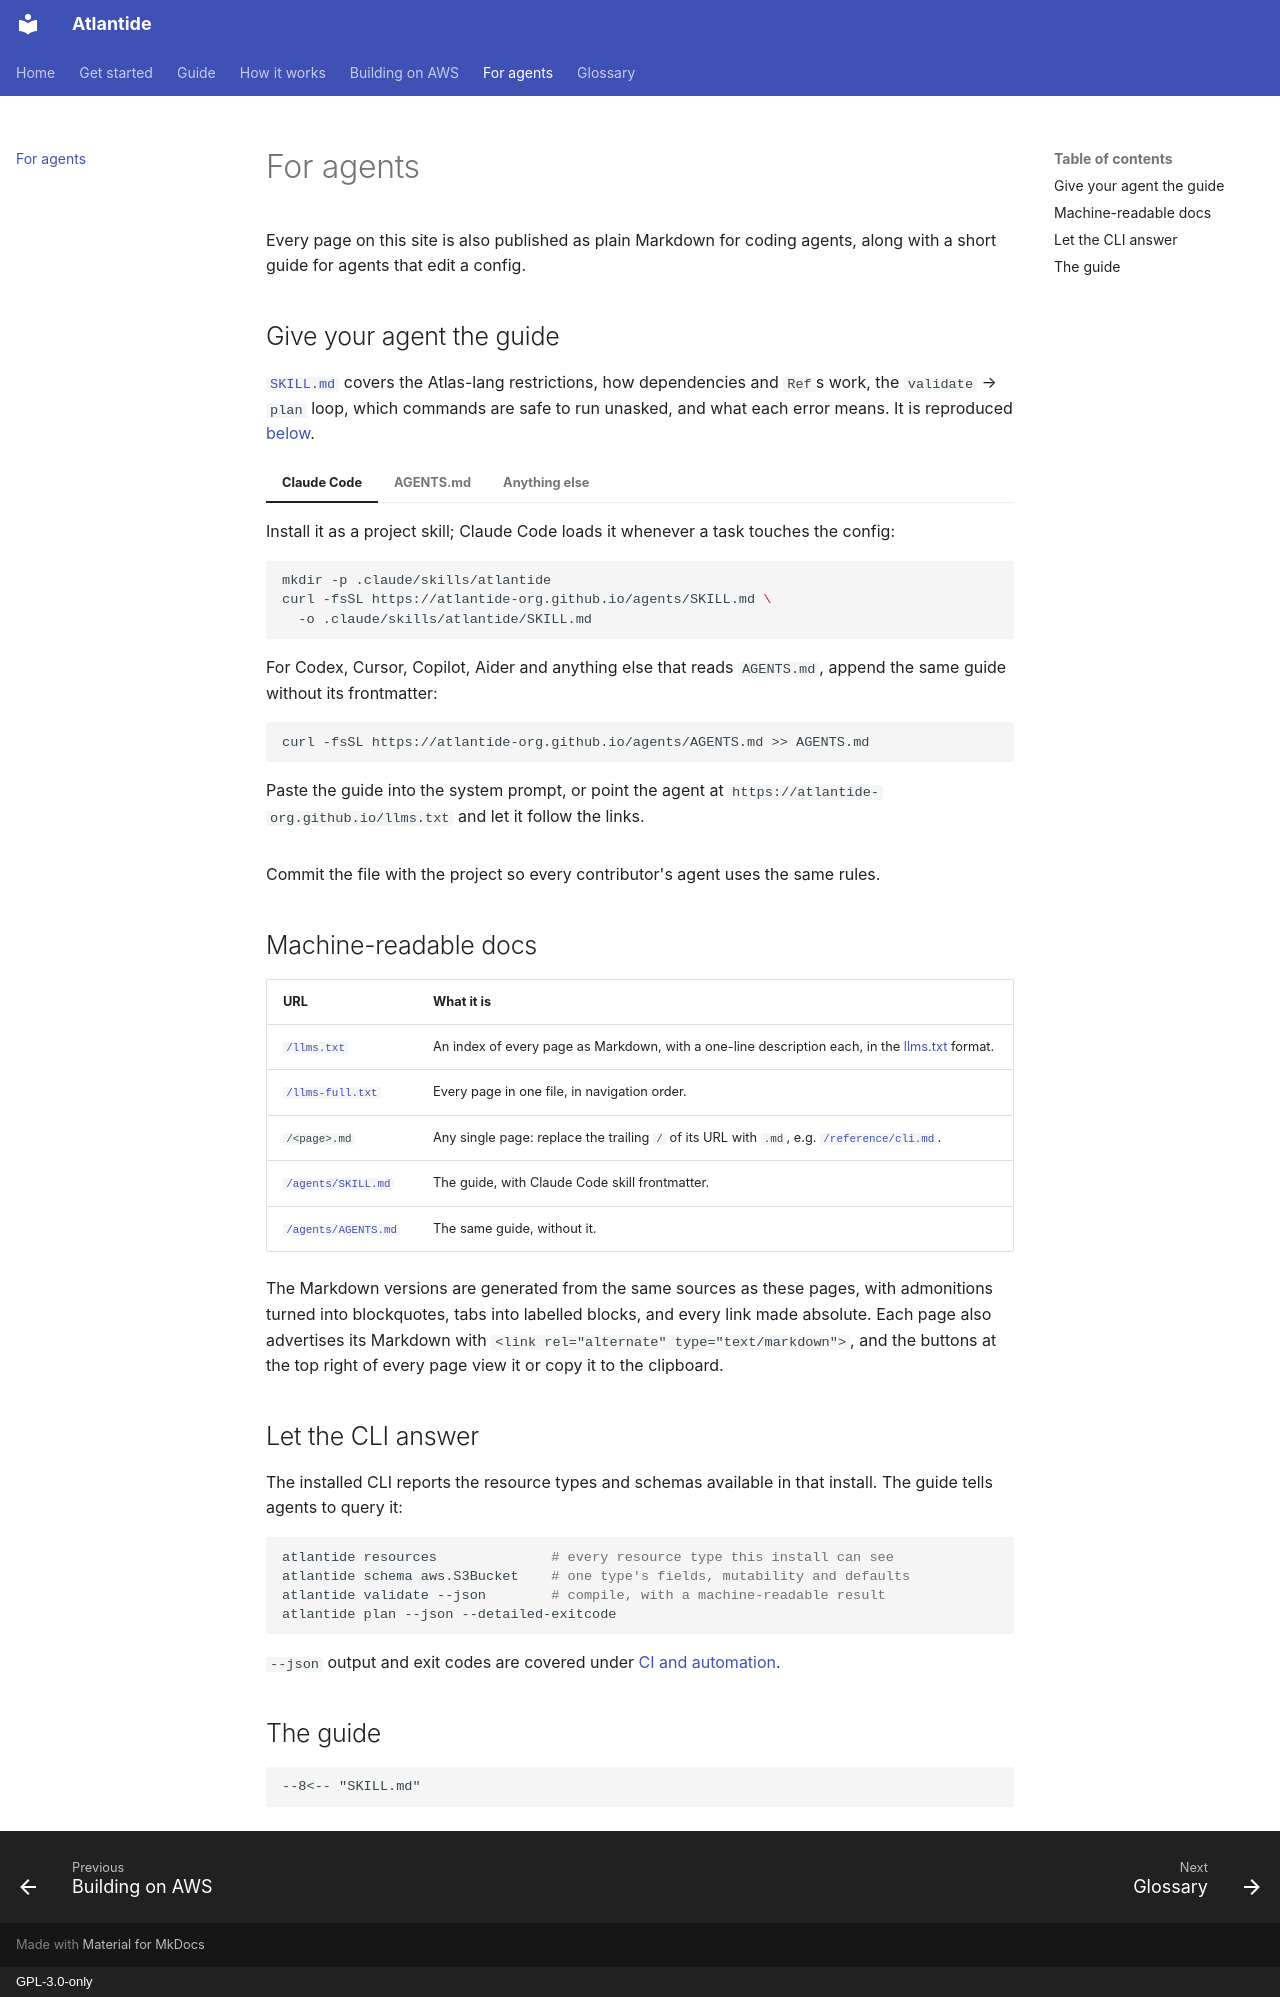

repository: atlantide-org/atlantide-org.github.com · page: agents/index.html · generator: mkdocs · copyright: GPL-3.0-only

---
description: "Machine-readable docs (llms.txt, per-page Markdown) and a drop-in skill that teaches coding agents to write and plan Atlantide configs safely."
---

# For agents

Every page on this site is also published as plain Markdown for coding agents,
along with a short guide for agents that edit a config.

## Give your agent the guide

[`SKILL.md`](https://atlantide-org.github.io/agents/SKILL.md) covers the
Atlas-lang restrictions, how dependencies and `Ref`s work, the `validate` →
`plan` loop, which commands are safe to run unasked, and what each error means. It is reproduced
[below](#the-guide).

=== "Claude Code"

    Install it as a project skill; Claude Code loads it whenever a task touches
    the config:

    ```bash
    mkdir -p .claude/skills/atlantide
    curl -fsSL https://atlantide-org.github.io/agents/SKILL.md \
      -o .claude/skills/atlantide/SKILL.md
    ```

=== "AGENTS.md"

    For Codex, Cursor, Copilot, Aider and anything else that reads `AGENTS.md`,
    append the same guide without its frontmatter:

    ```bash
    curl -fsSL https://atlantide-org.github.io/agents/AGENTS.md >> AGENTS.md
    ```

=== "Anything else"

    Paste the guide into the system prompt, or point the agent at
    `https://atlantide-org.github.io/llms.txt` and let it follow the links.

Commit the file with the project so every contributor's agent uses the same
rules.

## Machine-readable docs

| URL | What it is |
|---|---|
| [`/llms.txt`](https://atlantide-org.github.io/llms.txt) | An index of every page as Markdown, with a one-line description each, in the [llms.txt](https://llmstxt.org) format. |
| [`/llms-full.txt`](https://atlantide-org.github.io/llms-full.txt) | Every page in one file, in navigation order. |
| `/<page>.md` | Any single page: replace the trailing `/` of its URL with `.md`, e.g. [`/reference/cli.md`](https://atlantide-org.github.io/reference/cli.md). |
| [`/agents/SKILL.md`](https://atlantide-org.github.io/agents/SKILL.md) | The guide, with Claude Code skill frontmatter. |
| [`/agents/AGENTS.md`](https://atlantide-org.github.io/agents/AGENTS.md) | The same guide, without it. |

The Markdown versions are generated from the same sources as these pages, with
admonitions turned into blockquotes, tabs into labelled blocks, and every link
made absolute. Each page also advertises its Markdown with
`<link rel="alternate" type="text/markdown">`, and the buttons at the top right
of every page view it or copy it to the clipboard.

## Let the CLI answer

The installed CLI reports the resource types and schemas available in that
install. The guide tells agents to query it:

```bash
atlantide resources              # every resource type this install can see
atlantide schema aws.S3Bucket    # one type's fields, mutability and defaults
atlantide validate --json        # compile, with a machine-readable result
atlantide plan --json --detailed-exitcode
```

`--json` output and exit codes are covered under
[CI and automation](reference/ci.md).

## The guide

````markdown
--8<-- "SKILL.md"
````
